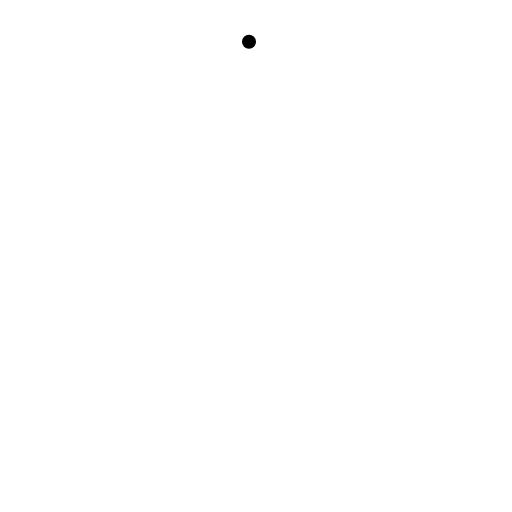
t = 0.00 s
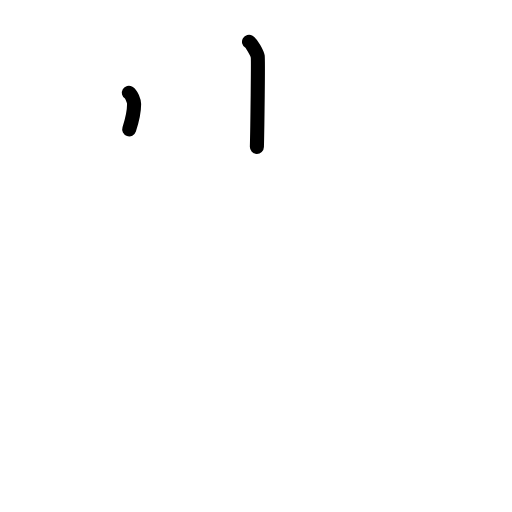
t = 1.38 s
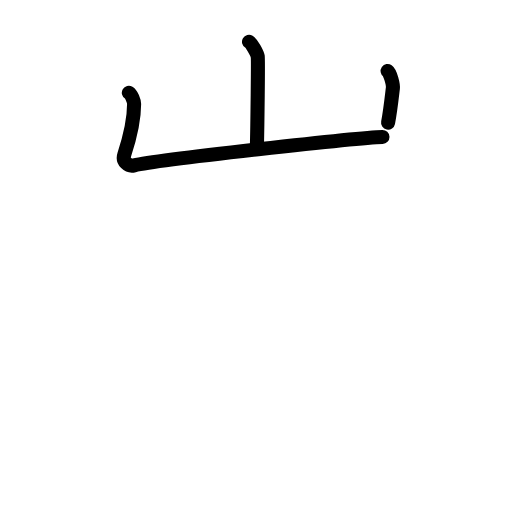
t = 2.75 s
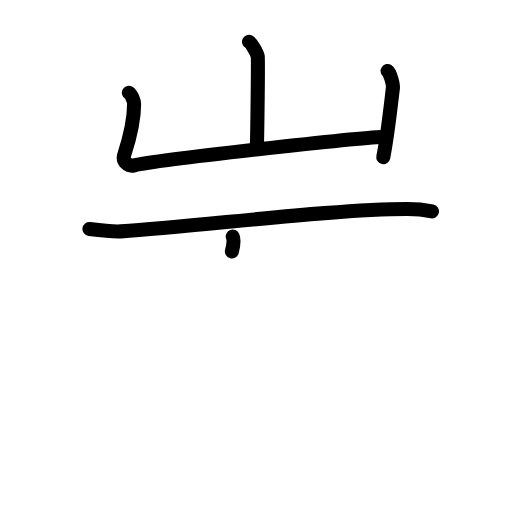
t = 4.19 s
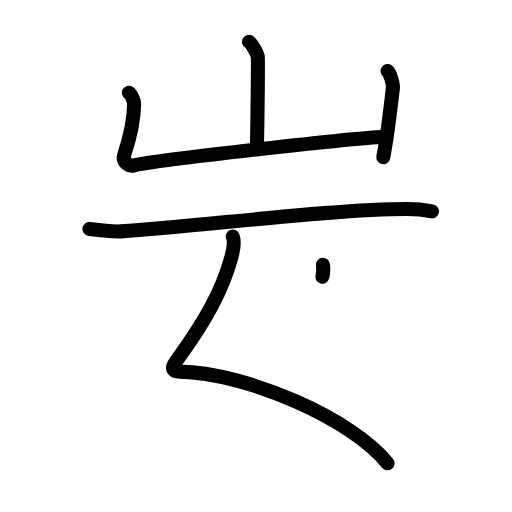
t = 5.25 s
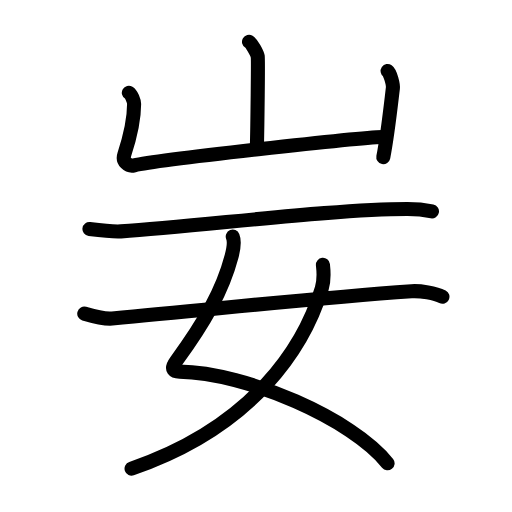
t = 7.00 s

The animated SVG that drew these frames (rendered in a browser with its animation timeline set to each time). Animation: 26 SMIL elements (animate=26); one cycle of 7.00 s.

<?xml version="1.0" encoding="UTF-8"?>
<!--
AniKanjiVG is licensed by CC-BY-SA Paul C. Sommerhoff (https://bitbucket.org/sommerhoff/anikanjivg).
AniKanjiVG uses KanjiVG which is licensed by CC-BY-SA Ulrich Apel (http://kanjivg.tagaini.net).
See also http://creativecommons.org/licenses/by-sa/3.0/
-->
<svg xmlns:kvg='http://kanjivg.tagaini.net' xmlns='http://www.w3.org/2000/svg' width='109' height='109' viewBox='0 0 109 109' style='fill:none;stroke:#000000;stroke-width:3;stroke-linecap:round;stroke-linejoin:round;' id="kvg:kanji_0599b"><g id="kvg:0599b" kvg:element="妛"><g id="kvg:0599b-g1" kvg:element="山" kvg:position="top" kvg:radical="general"><path id="kvg:0599b-s1" kvg:type="㇑a" d="M53.01,8.88c0.56,0.33,1.75,2.48,1.86,3.15c0.11,0.66-0.07,15.08-0.18,19.23"><animate attributeName="d" begin="0.0s" dur="0.5s" from="M53.01,8.88C53.01,8.88,53.01,8.88,53.01,8.88" to="M53.01,8.88c0.56,0.33,1.75,2.48,1.86,3.15" />
<animate attributeName="d" begin="0.5s" dur="0.5s" from="M53.01,8.88c0.56,0.33,1.75,2.48,1.86,3.15c0,0,0,0,0,0,0" to="M53.01,8.88c0.56,0.33,1.75,2.48,1.86,3.15c0.11,0.66-0.07,15.08-0.18,19.23" />
</path>
<path id="kvg:0599b-s2" kvg:type="㇄a" d="M27.43,19.75c0.56,0.33,1.12,1.73,1.12,2.41c0,2.59-0.8,6.84-2.09,10.76c-0.48,1.45,0.83,2.59,2.11,2.28c4.93-1.2,47.83-5.92,52.85-6.05"><animate attributeName="d" begin="1.0s" dur="0.25s" from="M27.43,19.75C27.43,19.75,27.43,19.75,27.43,19.75" to="M27.43,19.75c0.56,0.33,1.12,1.73,1.12,2.41" />
<animate attributeName="d" begin="1.25s" dur="0.25s" from="M27.43,19.75c0.56,0.33,1.12,1.73,1.12,2.41c0,0,0,0,0,0,0" to="M27.43,19.75c0.56,0.33,1.12,1.73,1.12,2.41c0,2.59-0.8,6.84-2.09,10.76" />
<animate attributeName="d" begin="1.5s" dur="0.25s" from="M27.43,19.75c0.56,0.33,1.12,1.73,1.12,2.41c0,2.59-0.8,6.84-2.09,10.76c0,0,0,0,0,0,0" to="M27.43,19.75c0.56,0.33,1.12,1.73,1.12,2.41c0,2.59-0.8,6.84-2.09,10.76c-0.48,1.45,0.83,2.59,2.11,2.28" />
<animate attributeName="d" begin="1.75s" dur="0.25s" from="M27.43,19.75c0.56,0.33,1.12,1.73,1.12,2.41c0,2.59-0.8,6.84-2.09,10.76c-0.48,1.45,0.83,2.59,2.11,2.28c0,0,0,0,0,0,0" to="M27.43,19.75c0.56,0.33,1.12,1.73,1.12,2.41c0,2.59-0.8,6.84-2.09,10.76c-0.48,1.45,0.83,2.59,2.11,2.28c4.93-1.2,47.83-5.92,52.85-6.05" />
<animate attributeName="d" begin="0s" dur="1.0s" from="M-100,-100" to="M-100,-100" />
</path>
<path id="kvg:0599b-s3" kvg:type="㇑" d="M82.52,15.12c0.56,0.39,1.21,2.87,1.12,3.64c-0.56,4.71-1.14,10.11-2.04,14.69"><animate attributeName="d" begin="2.0s" dur="0.5s" from="M82.52,15.12C82.52,15.12,82.52,15.12,82.52,15.12" to="M82.52,15.12c0.56,0.39,1.21,2.87,1.12,3.64" />
<animate attributeName="d" begin="2.5s" dur="0.5s" from="M82.52,15.12c0.56,0.39,1.21,2.87,1.12,3.64c0,0,0,0,0,0,0" to="M82.52,15.12c0.56,0.39,1.21,2.87,1.12,3.64c-0.56,4.71-1.14,10.11-2.04,14.69" />
<animate attributeName="d" begin="0s" dur="2.0s" from="M-100,-100" to="M-100,-100" />
</path>
</g>
<g id="kvg:0599b-g2" kvg:position="bottom"><g id="kvg:0599b-g3" kvg:element="一"><path id="kvg:0599b-s4" kvg:type="㇐" d="M19.04,48.76c1.99,0.25,5.22,0.6,6.7,0.5C43.86,48,71.36,44.49,86.75,44.5c2.48,0,3.97,0.24,5.21,0.49"><animate attributeName="d" begin="3.0s" dur="0.3333333333333333s" from="M19.04,48.76C19.04,48.76,19.04,48.76,19.04,48.76" to="M19.04,48.76c1.99,0.25,5.22,0.6,6.7,0.5" />
<animate attributeName="d" begin="3.3333333333333335s" dur="0.3333333333333333s" from="M19.04,48.76c1.99,0.25,5.22,0.6,6.7,0.5c0,0,0,0,0,0,0" to="M19.04,48.76c1.99,0.25,5.22,0.6,6.7,0.5C43.86,48,71.36,44.49,86.75,44.5" />
<animate attributeName="d" begin="3.6666666666666665s" dur="0.3333333333333333s" from="M19.04,48.76c1.99,0.25,5.22,0.6,6.7,0.5C43.86,48,71.36,44.49,86.75,44.5c0,0,0,0,0,0,0" to="M19.04,48.76c1.99,0.25,5.22,0.6,6.7,0.5C43.86,48,71.36,44.49,86.75,44.5c2.48,0,3.97,0.24,5.21,0.49" />
<animate attributeName="d" begin="0s" dur="3.0s" from="M-100,-100" to="M-100,-100" />
</path>
</g>
<g id="kvg:0599b-g4" kvg:element="女"><path id="kvg:0599b-s5" kvg:type="㇛" d="M49.55,50.37c0.49,1.19,0.15,2.7-0.24,4.18c-1.92,7.28-5.72,14.01-11.84,22.37c-1.33,1.82-0.27,2.18,0.73,2.19c14.2,0.2,36.96,10.16,44.31,19.52"><animate attributeName="d" begin="4.0s" dur="0.25s" from="M49.55,50.37C49.55,50.37,49.55,50.37,49.55,50.37" to="M49.55,50.37c0.49,1.19,0.15,2.7-0.24,4.18" />
<animate attributeName="d" begin="4.25s" dur="0.25s" from="M49.55,50.37c0.49,1.19,0.15,2.7-0.24,4.18c0,0,0,0,0,0,0" to="M49.55,50.37c0.49,1.19,0.15,2.7-0.24,4.18c-1.92,7.28-5.72,14.01-11.84,22.37" />
<animate attributeName="d" begin="4.5s" dur="0.25s" from="M49.55,50.37c0.49,1.19,0.15,2.7-0.24,4.18c-1.92,7.28-5.72,14.01-11.84,22.37c0,0,0,0,0,0,0" to="M49.55,50.37c0.49,1.19,0.15,2.7-0.24,4.18c-1.92,7.28-5.72,14.01-11.84,22.37c-1.33,1.82-0.27,2.18,0.73,2.19" />
<animate attributeName="d" begin="4.75s" dur="0.25s" from="M49.55,50.37c0.49,1.19,0.15,2.7-0.24,4.18c-1.92,7.28-5.72,14.01-11.84,22.37c-1.33,1.82-0.27,2.18,0.73,2.19c0,0,0,0,0,0,0" to="M49.55,50.37c0.49,1.19,0.15,2.7-0.24,4.18c-1.92,7.28-5.72,14.01-11.84,22.37c-1.33,1.82-0.27,2.18,0.73,2.19c14.2,0.2,36.96,10.16,44.31,19.52" />
<animate attributeName="d" begin="0s" dur="4.0s" from="M-100,-100" to="M-100,-100" />
</path>
<path id="kvg:0599b-s6" kvg:type="㇒" d="M68.75,56.38c0.12,1.03,0.21,3.55-0.25,5.05c-3.67,12.12-14.25,29.31-40.49,38.33"><animate attributeName="d" begin="5.0s" dur="0.5s" from="M68.75,56.38C68.75,56.38,68.75,56.38,68.75,56.38" to="M68.75,56.38c0.12,1.03,0.21,3.55-0.25,5.05" />
<animate attributeName="d" begin="5.5s" dur="0.5s" from="M68.75,56.38c0.12,1.03,0.21,3.55-0.25,5.05c0,0,0,0,0,0,0" to="M68.75,56.38c0.12,1.03,0.21,3.55-0.25,5.05c-3.67,12.12-14.25,29.31-40.49,38.33" />
<animate attributeName="d" begin="0s" dur="5.0s" from="M-100,-100" to="M-100,-100" />
</path>
<path id="kvg:0599b-s7" kvg:type="㇐" d="M17.94,66.77c2.33,0.68,4.81,1.14,5.93,1.04C47.41,65.67,66,63.5,87.61,61.99c1.86-0.13,5.07,0.42,6.58,1.19"><animate attributeName="d" begin="6.0s" dur="0.3333333333333333s" from="M17.94,66.77C17.94,66.77,17.94,66.77,17.94,66.77" to="M17.94,66.77c2.33,0.68,4.81,1.14,5.93,1.04" />
<animate attributeName="d" begin="6.333333333333333s" dur="0.3333333333333333s" from="M17.94,66.77c2.33,0.68,4.81,1.14,5.93,1.04c0,0,0,0,0,0,0" to="M17.94,66.77c2.33,0.68,4.81,1.14,5.93,1.04C47.41,65.67,66,63.5,87.61,61.99" />
<animate attributeName="d" begin="6.666666666666667s" dur="0.3333333333333333s" from="M17.94,66.77c2.33,0.68,4.81,1.14,5.93,1.04C47.41,65.67,66,63.5,87.61,61.99c0,0,0,0,0,0,0" to="M17.94,66.77c2.33,0.68,4.81,1.14,5.93,1.04C47.41,65.67,66,63.5,87.61,61.99c1.86-0.13,5.07,0.42,6.58,1.19" />
<animate attributeName="d" begin="0s" dur="6.0s" from="M-100,-100" to="M-100,-100" />
</path>
</g>
</g>
</g>
</svg>
